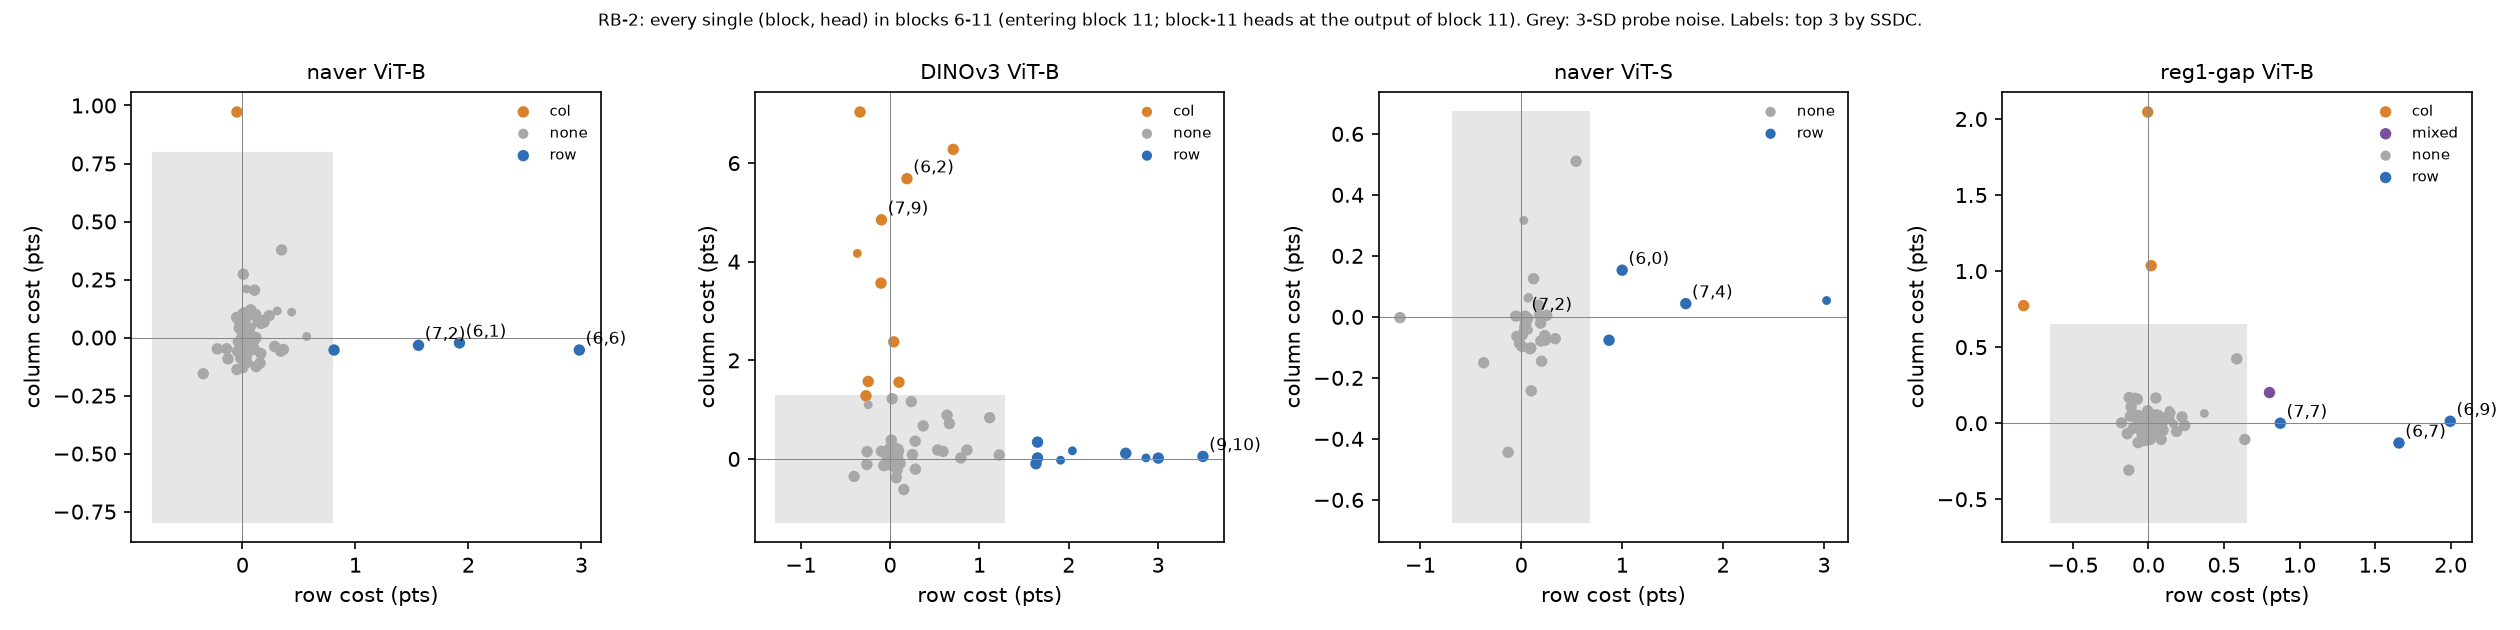

Data behind this chart, as committed beside it:
model, block, head, primary, cref_row_cost_b11, cref_col_cost_b11, probe_score_b11, cref_favours_b11, row_cost_b11, col_cost_b11, axis_score_b11, rowwin_col_cost_b11, colwin_row_cost_b11, favours_b11, cref_row_cost_out11, cref_col_cost_out11, probe_score_out11, cref_favours_out11, row_cost_out11, col_cost_out11, axis_score_out11, rowwin_col_cost_out11, colwin_row_cost_out11, favours_out11
naver, 6, 0, b11, 0.1403, 0.2832, 0.4235, none, 0.1071, 0.2041, 0.3112, 0.3469, 0.3571, none, 0.1199, 0.1097, 0.2296, none, 0.2321, 0.1122, 0.3444, 0.3571, 0.1122, none
naver, 6, 1, b11, 2.094, 0.05102, 2.145, row, 1.921, -0.02296, 1.898, 0.02041, 2.342, row, 1.543, -0.1173, 1.426, row, 1.694, -0.2041, 1.49, 0.125, 1.957, row
naver, 6, 2, b11, -0.1505, 0.01786, -0.1327, none, -0.05102, 0.08673, 0.03571, -0.02806, -0.02296, none, -0.1607, -0.1811, -0.3418, none, -0.05867, -0.04592, -0.1046, -0.09184, -0.1505, none
naver, 6, 3, b11, 0.5153, 0.3724, 0.8878, none, 0.8112, -0.05357, 0.7577, 1.434, -0.4643, row, 0.8827, 0.6964, 1.579, mixed, 1.051, 0.1837, 1.235, 1.253, -1.288, row
naver, 6, 4, b11, -0.1862, 0.7602, 0.574, col, -0.04847, 0.9719, 0.9235, -0.3163, 0.1224, col, -0.2245, 0.4515, 0.227, none, -0.08418, 0.6199, 0.5357, -0.0102, -0.5306, none
naver, 6, 5, b11, -0.007653, -0.03061, -0.03827, none, 0.002551, -0.1301, -0.1276, 0.02296, 0.1735, none, -0.03061, -0.06633, -0.09694, none, 0.03571, 0.06122, 0.09694, 0.08418, 0.03316, none
naver, 6, 6, b11, 2.934, 0.02041, 2.954, row, 2.982, -0.05357, 2.929, 0.4515, 2.214, row, 2.278, -0.1403, 2.138, row, 2.158, -0.125, 2.033, 0.3724, 1.666, row
naver, 6, 7, b11, -0.2474, -0.04082, -0.2883, none, 0.05102, 0.09439, 0.1454, -0.3367, -0.4158, none, -0.1964, -0.07143, -0.2679, none, -0.1199, -0.06888, -0.1888, 0.03571, -0.7117, none
naver, 6, 8, b11, -0.07398, 0.002551, -0.07143, none, -0.04847, -0.1378, -0.1862, -0.1173, 0.04592, none, 0.05867, -0.04082, 0.01786, none, 0.0102, -0.08929, -0.07908, -0.04082, -0.06633, none
naver, 6, 9, b11, -0.05612, 0.1148, 0.05867, none, -0.02806, 0.04082, 0.01276, -0.1505, 0.3469, none, 0.05867, -0.07398, -0.01531, none, -0.04847, -0.02041, -0.06888, 0.01531, 0.06378, none
naver, 6, 10, b11, -0.2908, 0.07143, -0.2194, none, -0.2219, -0.04847, -0.2704, -0.08163, 0.1888, none, -0.02806, -0.02806, -0.05612, none, -0.07398, 0.0, -0.07398, 0.02041, -0.05102, none
naver, 6, 11, b11, -0.1964, -0.02551, -0.2219, none, -0.01531, -0.08929, -0.1046, -0.1658, -0.1173, none, -0.1862, -0.1684, -0.3546, none, -0.06378, -0.09949, -0.1633, -0.1352, -0.3393, none
naver, 7, 0, b11, 0.06633, 0.01276, 0.07908, none, 0.03316, -0.06888, -0.03571, 0.08163, 0.1862, none, 0.1199, -0.06888, 0.05102, none, 0.1378, -0.05357, 0.08418, 0.1122, -0.03316, none
naver, 7, 1, b11, -0.2755, 0.06633, -0.2092, none, -0.02806, -0.06378, -0.09184, 0.05357, -0.03061, none, -0.1199, -0.01786, -0.1378, none, -0.1556, 0.01786, -0.1378, 0.07908, -0.1327, none
naver, 7, 2, b11, 1.719, 0.005102, 1.724, row, 1.559, -0.03316, 1.526, 0.2755, 1.401, row, 1.355, -0.02041, 1.334, row, 1.508, -0.0102, 1.497, 0.2347, 0.8418, row
naver, 7, 3, b11, 0.07908, 0.1173, 0.1964, none, 0.1786, 0.07398, 0.2526, 0.002551, 0.3571, none, 0.1199, 0.07908, 0.199, none, 0.09439, 0.04592, 0.1403, 0.2347, -0.02296, none
naver, 7, 4, b11, -0.08673, 0.199, 0.1122, none, 0.07398, 0.1199, 0.1939, 0.005102, 0.2092, none, 0.01531, 0.1046, 0.1199, none, 0.102, 0.0102, 0.1122, 0.1556, 0.0102, none
naver, 7, 5, b11, 0.2423, 0.05357, 0.2959, none, 0.1173, 0.09949, 0.2168, -0.03061, 0.5357, none, 0.1582, 0.04847, 0.2066, none, -0.07653, -0.02041, -0.09694, 0.1173, 0.5204, none
naver, 7, 6, b11, -0.03061, 0.09184, 0.06122, none, 0.1913, 0.06633, 0.2577, 0.1097, 0.5102, none, 0.07653, -0.1046, -0.02806, none, 0.227, 0.05357, 0.2806, 0.1122, 0.1403, none
naver, 7, 7, b11, -0.1327, -0.06122, -0.1939, none, -0.1403, -0.04847, -0.1888, 0.04337, 0.04592, none, -0.04337, -0.02551, -0.06888, none, -0.06378, -0.1148, -0.1786, -0.05357, -0.3112, none
naver, 7, 8, b11, -0.1097, 0.05102, -0.05867, none, 0.02296, 0.1071, 0.1301, -0.1658, -0.2296, none, 0.0102, 0.01276, 0.02296, none, 0.09184, -0.05102, 0.04082, -0.02551, -0.07398, none
naver, 7, 9, b11, -0.007653, 0.06888, 0.06122, none, 0.002551, 0.102, 0.1046, 0.02806, 0.2474, none, 0.1378, 0.06122, 0.199, none, 0.1531, 0.07398, 0.227, 0.04847, -0.1735, none
naver, 7, 10, b11, 0.5306, 0.5026, 1.033, none, 0.3469, 0.3776, 0.7245, 0.6684, 1.48, none, 0.7398, 0.5434, 1.283, none, 0.7704, 0.7092, 1.48, 0.8418, 1.038, none
naver, 7, 11, b11, 0.1301, 0.1224, 0.2526, none, 0.1071, -0.05102, 0.05612, -0.0102, 0.4668, none, 0.1199, -0.02551, 0.09439, none, 0.2347, -0.09184, 0.1429, 0.05612, 0.3163, none
naver, 8, 0, b11, -0.5102, -0.3316, -0.8418, none, -0.3469, -0.1556, -0.5026, -0.3367, -0.4949, none, -0.477, -0.2577, -0.7347, none, -0.3342, -0.1888, -0.523, -0.2423, -0.6531, none
naver, 8, 1, b11, -0.1658, 0.1607, -0.005102, none, 0.007653, 0.273, 0.2806, 0.07143, 0.05357, none, -0.04337, 0.2781, 0.2347, none, -0.02296, 0.1837, 0.1607, 0.1352, -0.01276, none
naver, 8, 2, b11, 0.1505, 0.08163, 0.2321, none, 0.1658, 0.06122, 0.227, 0.125, 0.1709, none, 0.01786, -0.04847, -0.03061, none, 0.1224, -0.01786, 0.1046, 0.1913, -0.09439, none
naver, 8, 3, b11, -0.05612, 0.1173, 0.06122, none, 0.0, -0.06122, -0.06122, 0.0102, 0.2883, none, 0.09694, -0.07908, 0.01786, none, 0.04082, -0.01276, 0.02806, 0.1454, -0.03827, none
naver, 8, 4, b11, 0.3342, -0.02041, 0.3138, none, 0.2372, 0.09439, 0.3316, 0.01531, 0.7551, none, 0.3367, -0.005102, 0.3316, none, 0.2577, -0.09184, 0.1658, 0.2015, 0.4694, none
naver, 8, 5, b11, -0.1276, -0.002551, -0.1301, none, 0.06888, 0.01531, 0.08418, -0.03316, 0.1071, none, -0.02041, 0.07143, 0.05102, none, 0.07653, -0.05102, 0.02551, 0.1327, 0.02806, none
naver, 8, 6, b11, 0.03061, -0.01276, 0.01786, none, 0.07908, -0.02296, 0.05612, 0.02041, 0.1556, none, -0.007653, -0.08163, -0.08929, none, -0.05612, -0.1403, -0.1964, 0.06888, -0.002551, none
naver, 8, 7, b11, -0.01531, -0.04592, -0.06122, none, 0.1556, -0.1097, 0.04592, -0.01531, 0.09694, none, 0.1327, -0.01786, 0.1148, none, -0.01276, -0.0102, -0.02296, 0.07653, -0.08418, none
naver, 8, 8, b11, 0.1939, 0.01276, 0.2066, none, 0.2857, -0.03827, 0.2474, -0.07653, 0.2219, none, 0.08418, -0.02806, 0.05612, none, 0.2168, -0.03316, 0.1837, 0.125, 0.25, none
naver, 8, 9, b11, 0.2219, 0.06378, 0.2857, none, 0.1633, -0.06888, 0.09439, -0.01276, 0.2321, none, 0.3444, -0.03571, 0.3087, none, 0.2245, -0.02806, 0.1964, 0.04847, 0.09439, none
naver, 8, 10, b11, 0.04337, 0.04082, 0.08418, none, 0.3393, -0.05867, 0.2806, -0.03827, 0.1786, none, 0.04082, -0.05102, -0.0102, none, 0.2602, -0.01276, 0.2474, -0.02806, -0.02806, none
naver, 8, 11, b11, 0.1224, -0.01531, 0.1071, none, 0.1199, 0.0, 0.1199, 0.02806, 0.05867, none, -0.06122, -0.06633, -0.1276, none, 0.1173, 0.01276, 0.1301, 0.1607, 0.05612, none
naver, 9, 0, b11, 0.1684, 0.02806, 0.1964, none, -0.002551, 0.03316, 0.03061, -0.05102, 0.2551, none, -0.05612, -0.04337, -0.09949, none, 0.07143, -0.06378, 0.007653, -0.03316, -0.03316, none
naver, 9, 1, b11, -0.04082, -0.04082, -0.08163, none, 0.03571, -0.06122, -0.02551, -0.07908, 0.02806, none, 0.0, -0.02806, -0.02806, none, 0.0102, -0.005102, 0.005102, 0.05612, -0.03061, none
naver, 9, 2, b11, 0.07143, 0.02551, 0.09694, none, -0.007653, -0.002551, -0.0102, -0.04592, 0.02551, none, -0.005102, -0.01531, -0.02041, none, -0.05357, -0.09694, -0.1505, 0.08163, -0.03061, none
naver, 9, 3, b11, -0.102, 0.002551, -0.09949, none, -0.1276, -0.09184, -0.2194, -0.2168, -0.3138, none, -0.03827, 0.005102, -0.03316, none, -0.176, -0.07908, -0.2551, -0.1352, -0.3495, none
naver, 9, 4, b11, 0.02041, -0.0102, 0.0102, none, 0.01276, 0.01276, 0.02551, -0.02296, -0.05357, none, -0.02041, 0.01786, -0.002551, none, 0.02806, -0.04337, -0.01531, 0.04082, -0.03827, none
naver, 9, 5, b11, 0.005102, 0.07398, 0.07908, none, 0.06122, -0.02551, 0.03571, -0.1964, 0.09694, none, 0.07908, -0.03827, 0.04082, none, 0.06122, 0.002551, 0.06378, 0.08929, -0.01531, none
naver, 9, 6, b11, -0.04337, 0.0102, -0.03316, none, 0.03316, 0.08418, 0.1173, -0.07143, 0.0102, none, -0.005102, 0.03827, 0.03316, none, 0.002551, -0.02041, -0.01786, 0.03571, -0.1046, none
naver, 9, 7, b11, 0.02296, 0.02551, 0.04847, none, 0.04592, 0.0102, 0.05612, -0.06633, 0.05867, none, 0.04337, -0.102, -0.05867, none, -0.05612, 0.0102, -0.04592, 0.1352, 0.04337, none
naver, 9, 8, b11, 0.07143, 0.01786, 0.08929, none, 0.01276, 0.06378, 0.07653, 0.1224, 0.1556, none, 0.06378, -0.1046, -0.04082, none, 0.04337, -0.01531, 0.02806, 0.03571, 0.01276, none
naver, 9, 9, b11, -0.06633, -0.06378, -0.1301, none, 0.007653, -0.09184, -0.08418, -0.0102, -0.2602, none, -0.1556, -0.08163, -0.2372, none, -0.2219, -0.06888, -0.2908, -0.05102, -0.2883, none
naver, 9, 10, b11, 0.04082, 0.07653, 0.1173, none, 0.04082, -0.1071, -0.06633, -0.04337, 0.1709, none, 0.0102, -0.1199, -0.1097, none, 0.03571, -0.02296, 0.01276, 0.02551, 0.0, none
naver, 9, 11, b11, 0.2806, 0.005102, 0.2857, none, 0.3622, -0.05102, 0.3112, 0.06888, 0.102, none, 0.2041, -0.04592, 0.1582, none, 0.3393, -0.02806, 0.3112, 0.007653, 0.06122, none
naver, 10, 0, b11, -0.03061, -0.02296, -0.05357, none, 0.03827, -0.07653, -0.03827, -0.08418, -0.07908, none, 0.02806, 0.03316, 0.06122, none, 0.05612, -0.1122, -0.05612, 0.05612, -0.05612, none
naver, 10, 1, b11, -0.002551, 0.06378, 0.06122, none, -0.005102, 0.02806, 0.02296, -0.06888, -0.125, none, -0.02296, 0.0102, -0.01276, none, 0.01531, -0.04847, -0.03316, 0.03571, -0.1173, none
naver, 10, 2, b11, 0.01276, -0.01531, -0.002551, none, 0.05357, 0.09694, 0.1505, 0.0102, 0.1378, none, -0.04592, 0.02551, -0.02041, none, 0.03316, 0.02296, 0.05612, 0.06378, 0.07908, none
naver, 10, 3, b11, 0.02296, 0.1607, 0.1837, none, -0.04337, -0.05867, -0.102, 0.07653, 0.002551, none, -0.09694, 0.02806, -0.06888, none, -0.09184, -0.05102, -0.1429, 0.04592, -0.1122, none
naver, 10, 4, b11, -0.05612, -0.02296, -0.07908, none, -0.002551, 0.02551, 0.02296, -0.102, 0.05867, none, -0.2551, -0.1505, -0.4056, none, -0.02296, -0.199, -0.2219, -0.2219, -0.2117, none
naver, 10, 5, b11, 0.02296, 0.2092, 0.2321, none, 0.02296, -0.04082, -0.01786, 0.1786, 0.02551, none, -0.09439, 0.01531, -0.07908, none, -0.05102, -0.0102, -0.06122, 0.07908, -0.2372, none
naver, 10, 6, b11, 0.08163, 0.06122, 0.1429, none, -0.002551, -0.03827, -0.04082, 0.07398, 0.1531, none, 0.06122, 0.007653, 0.06888, none, 0.1403, 0.0, 0.1403, 0.04337, 0.06378, none
naver, 10, 7, b11, 0.1199, -0.02551, 0.09439, none, 0.1224, -0.125, -0.002551, 0.005102, 0.1071, none, 0.1301, -0.1378, -0.007653, none, 0.1582, 0.007653, 0.1658, 0.03571, 0.03316, none
naver, 10, 8, b11, 0.01786, 0.2423, 0.2602, none, -0.02551, 0.06633, 0.04082, -0.1122, 0.3648, none, 0.005102, -0.03571, -0.03061, none, 0.007653, 0.1097, 0.1173, 0.04082, -0.06378, none
naver, 10, 9, b11, 0.07908, 0.05612, 0.1352, none, 0.1403, 0.06888, 0.2092, 0.0, 0.1071, none, 0.0, -0.04337, -0.04337, none, 0.07653, -0.005102, 0.07143, -0.04082, 0.05612, none
naver, 10, 10, b11, 0.07653, 0.04337, 0.1199, none, 0.03061, 0.04337, 0.07398, 0.002551, 0.1429, none, 0.0102, -0.1505, -0.1403, none, 0.04592, 0.005102, 0.05102, 0.03827, 0.02041, none
naver, 10, 11, b11, 0.05612, 0.02041, 0.07653, none, 0.005102, -0.01531, -0.0102, -0.04337, 0.02041, none, -0.01531, 0.002551, -0.01276, none, -0.1531, -0.08418, -0.2372, -0.01786, -0.1071, none
... 192 more rows
